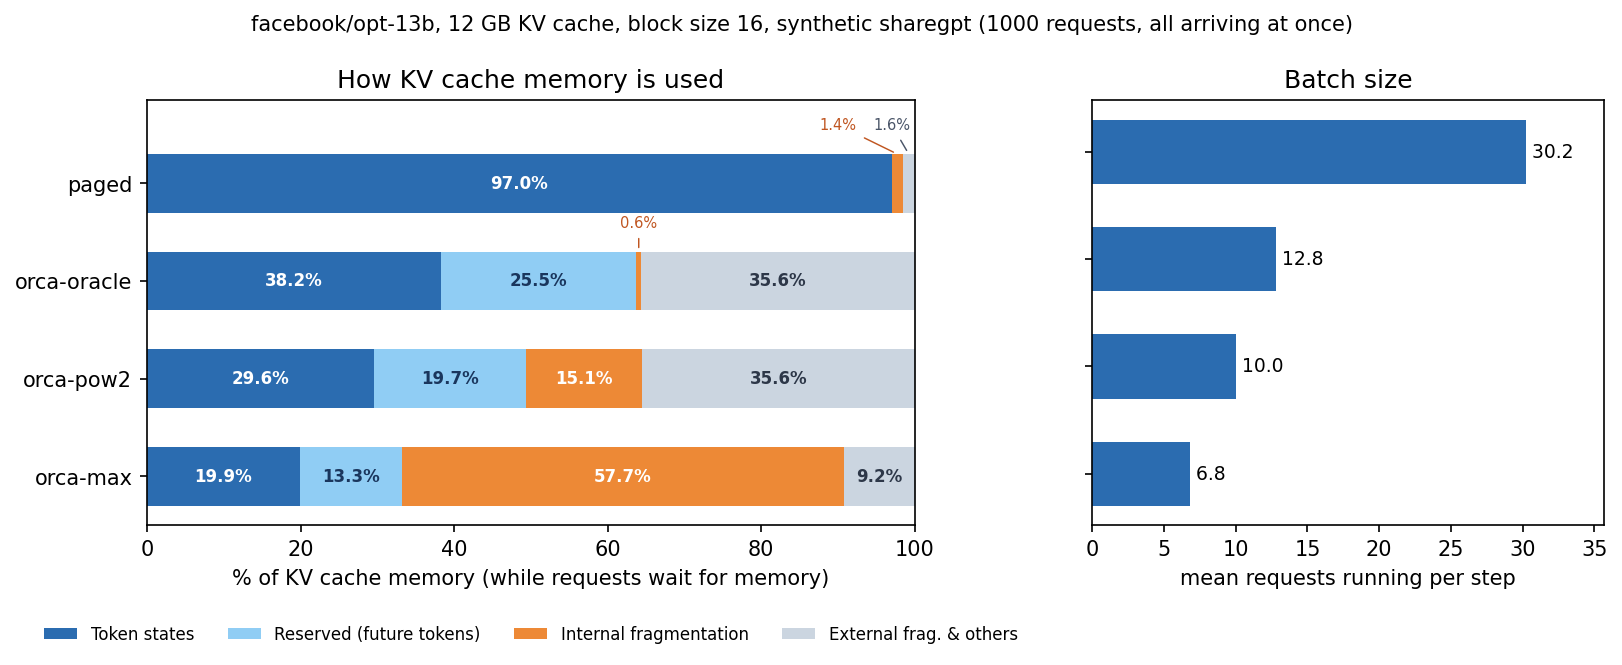

The file beside this chart, header and first rows:
system, token_states, reserved, internal_frag, free, mean_batch, tokens_per_step, steps, preemptions
paged, 0.9699, 0.0, 0.0143, 0.0158, 30.24, 30.34, 9906, 951
orca-oracle, 0.3823, 0.2549, 0.0065, 0.3563, 12.78, 12.83, 23434, 0
orca-pow2, 0.2958, 0.1973, 0.1514, 0.3555, 10.03, 10.06, 29866, 0
orca-max, 0.1991, 0.1325, 0.5768, 0.0915, 6.83, 6.85, 43851, 0
